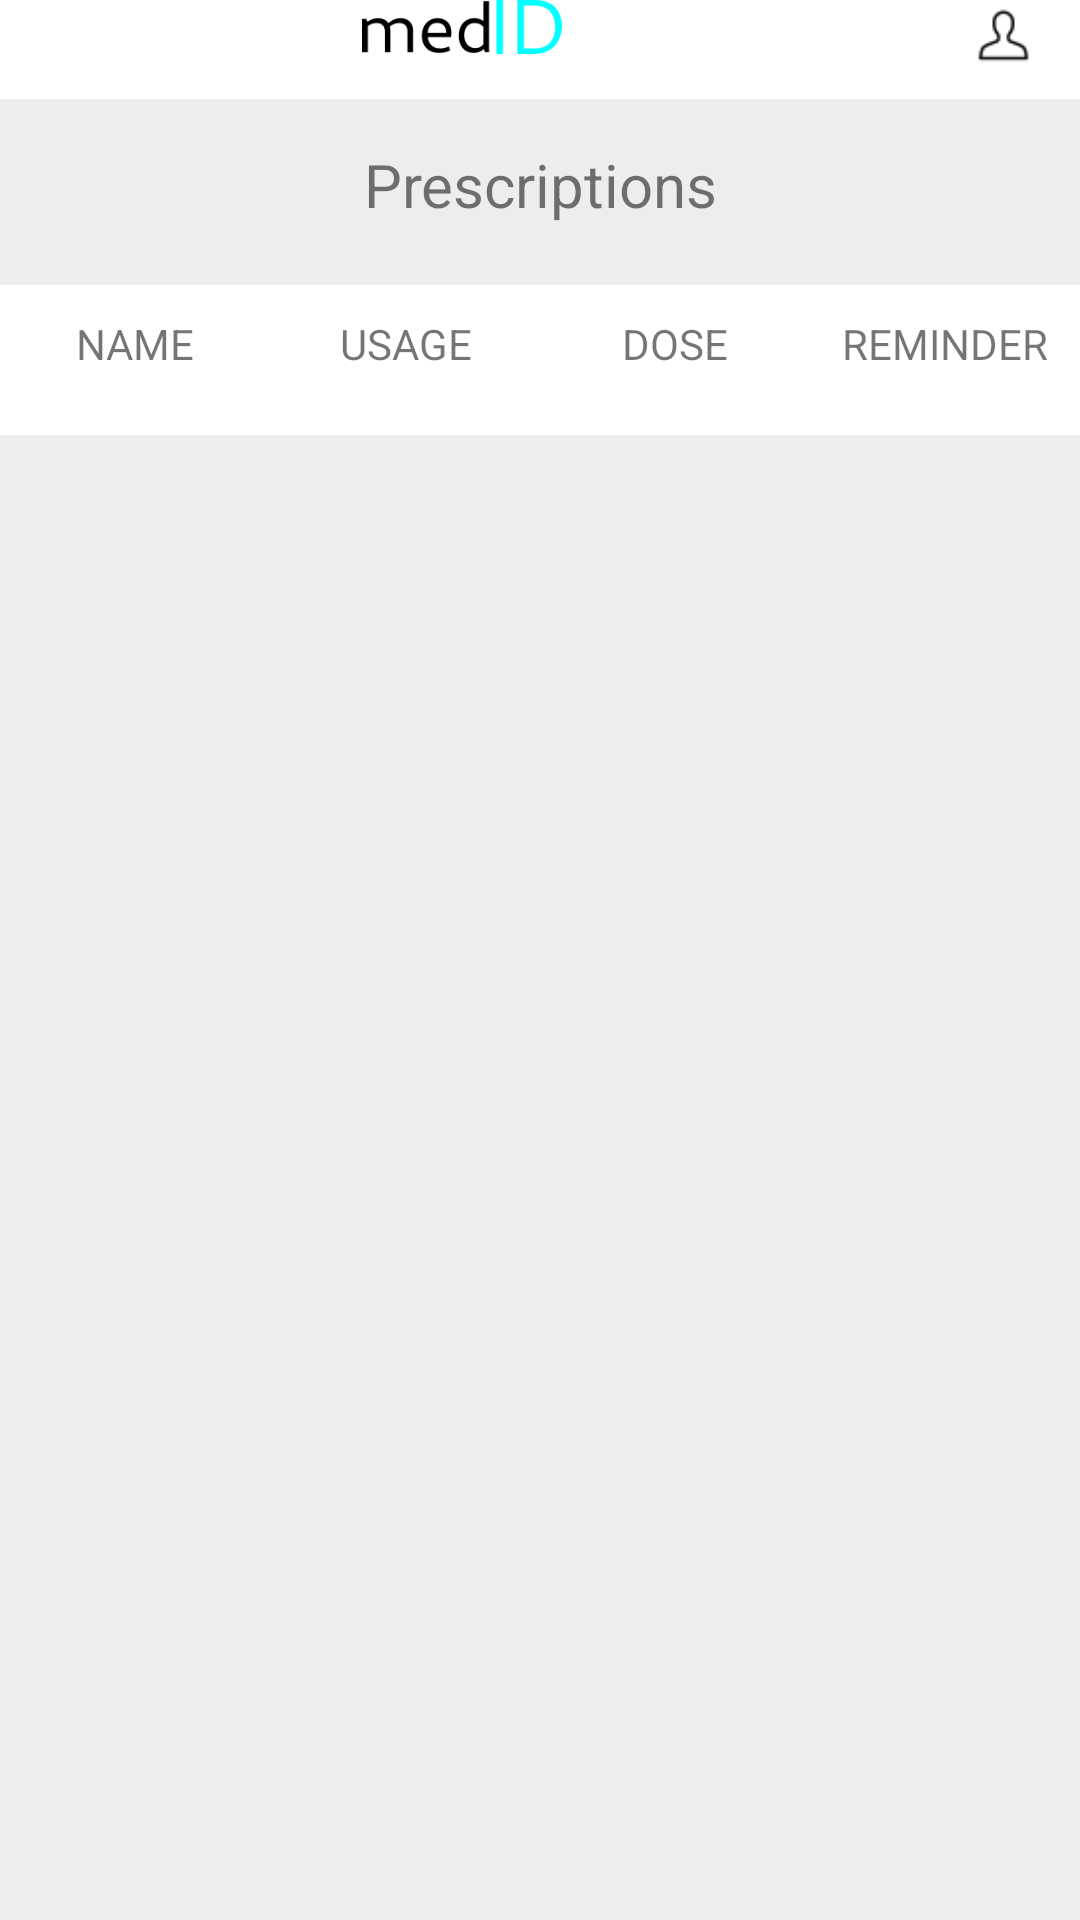

Reconstruct the res/layout file that produces this screen, plus the resources it refers to.
<!-- AndroidManifest.xml: application theme Theme.Mit -->
<!-- res/layout/activity_prescriptions.xml -->
<?xml version="1.0" encoding="utf-8"?>
<RelativeLayout xmlns:android="http://schemas.android.com/apk/res/android"
    xmlns:app="http://schemas.android.com/apk/res-auto"
    xmlns:tools="http://schemas.android.com/tools"
    android:layout_width="match_parent"
    android:layout_height="match_parent"
    android:background="#EDEDED"
    tools:context=".Prescriptions">

    <View
        android:id="@+id/appStatusBar"
        android:layout_width="match_parent"
        android:layout_height="52dp"
        android:layout_alignParentEnd="true"
        android:layout_alignParentBottom="true"
        android:layout_marginEnd="0dp"
        android:layout_marginBottom="607dp"
        android:background="@color/white" />

    <ImageView
        android:id="@+id/imageView9"
        android:layout_width="wrap_content"
        android:layout_height="wrap_content"
        android:layout_alignBottom="@+id/appStatusBar"
        android:layout_alignParentEnd="true"
        android:layout_marginEnd="8dp"
        android:layout_marginBottom="10dp"
        app:srcCompat="@drawable/usr" />


    <ImageView
        android:id="@+id/imageView13"
        android:layout_width="wrap_content"
        android:layout_height="wrap_content"
        android:layout_alignBottom="@+id/appStatusBar"
        android:layout_alignParentEnd="true"
        android:layout_marginEnd="363dp"
        android:layout_marginBottom="7dp"
        app:srcCompat="@drawable/hambmenu" />

    <TextView
        android:id="@+id/textView14"
        android:layout_width="match_parent"
        android:layout_height="wrap_content"
        android:layout_alignParentEnd="true"
        android:layout_alignParentBottom="true"
        android:layout_marginEnd="0dp"
        android:layout_marginBottom="565dp"
        android:text="Prescriptions"
        android:textAlignment="center"
        android:textSize="20sp"
        app:layout_constraintBottom_toBottomOf="parent"
        app:layout_constraintEnd_toEndOf="parent" />

    <ImageView
        android:id="@+id/imageView22"
        android:layout_width="100dp"
        android:layout_height="20dp"
        android:layout_alignBottom="@+id/appStatusBar"
        android:layout_alignParentEnd="true"
        android:layout_marginEnd="156dp"
        android:layout_marginBottom="15dp"
        app:srcCompat="@drawable/logo2" />

    <TableRow
        android:layout_width="match_parent"
        android:layout_height="50dp"
        android:layout_alignParentEnd="true"
        android:layout_alignParentBottom="true"
        android:layout_marginEnd="0dp"
        android:layout_marginBottom="495dp"
        android:background="@color/white"
        app:layout_constraintBottom_toTopOf="@+id/scrollView2"
        app:layout_constraintEnd_toEndOf="parent">


        <TextView
            android:layout_weight="4"
            android:gravity="center_horizontal"
            android:padding="10sp"
            android:text="@string/p_col1"
            android:textAllCaps="true"
            android:textSize="14sp" />

        <TextView
            android:layout_weight="4"
            android:gravity="center_horizontal"
            android:padding="10sp"
            android:text="@string/p_col2"
            android:textAllCaps="true"
            android:textSize="14sp" />

        <TextView
            android:layout_weight="4"
            android:gravity="center_horizontal"
            android:padding="10sp"
            android:text="@string/p_col3"
            android:textAllCaps="true"
            android:textSize="14sp" />

        <TextView
            android:layout_weight="4"
            android:gravity="center_horizontal"
            android:padding="10sp"
            android:text="@string/p_col4"
            android:textAllCaps="true"
            android:textSize="14sp" />
    </TableRow>

    <ScrollView
        android:id="@+id/scrollView2"
        android:layout_width="match_parent"
        android:layout_height="494dp"
        android:layout_alignParentBottom="true"
        android:layout_marginBottom="-2dp"
        app:layout_constraintBottom_toBottomOf="parent"
        app:layout_constraintEnd_toEndOf="parent">

        <TableLayout
            android:layout_width="match_parent"
            android:layout_height="wrap_content">

            <TableRow
                android:layout_width="match_parent"
                android:layout_height="match_parent">

            </TableRow>


            <TableRow
                android:layout_width="match_parent"
                android:layout_height="match_parent">

            </TableRow>

            <TableRow
                android:layout_width="match_parent"
                android:layout_height="match_parent">

            </TableRow>

            <TableRow
                android:layout_width="match_parent"
                android:layout_height="match_parent">

            </TableRow>
        </TableLayout>
    </ScrollView>

</RelativeLayout>
<!-- resources referenced by this layout -->
<resources>
  <!-- drawable hambmenu: png bitmap (drawable, 167 bytes) -->
  <!-- drawable logo2: png bitmap (drawable, 3056 bytes) -->
  <!-- drawable usr: png bitmap (drawable, 483 bytes) -->
  <string name="p_col1">Name</string>
  <string name="p_col2">Usage</string>
  <string name="p_col3">Dose</string>
  <string name="p_col4">Reminder</string>
  <style name="Theme.Mit" parent="Theme.MaterialComponents.DayNight.DarkActionBar">
          
          <item name="colorPrimary">@color/purple_500</item>
          <item name="colorPrimaryVariant">@color/purple_700</item>
          <item name="colorOnPrimary">@color/white</item>
          
          <item name="colorSecondary">@color/teal_200</item>
          <item name="colorSecondaryVariant">@color/teal_700</item>
          <item name="colorOnSecondary">@color/black</item>
          
          <item name="android:statusBarColor" tools:targetApi="l">?attr/colorPrimaryVariant</item>
          
      </style>
  <!-- not gathered from this repository: default colours our renderer supplied (Android Studio template values) -->
  <color name="purple_500">#FF6200EE</color>
  <color name="purple_700">#FF3700B3</color>
  <color name="teal_200">#FF03DAC5</color>
  <color name="teal_700">#FF018786</color>
  <color name="black">#FF000000</color>
  <color name="white">#FFFFFFFF</color>
</resources>
